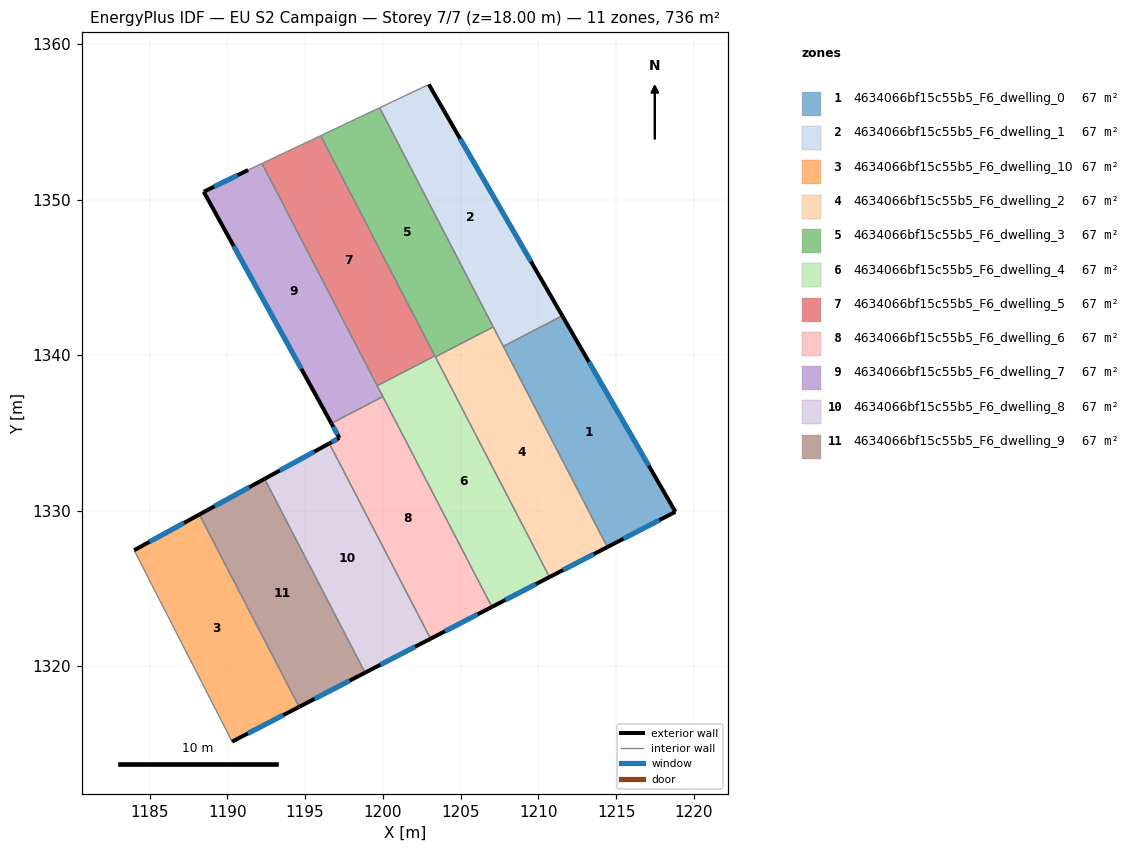
=== STOREY PLAN SPEC (per zone: floor XY polygon, exterior-wall plan segments, windows/doors) ===
zone 1: 4634066bf15c55b5_F6_dwelling_0  (66.9 m²)
  floor: (1211.54, 1342.53) (1218.82, 1329.92) (1214.44, 1327.65) (1207.75, 1340.56)
  exterior wall: (1218.82, 1329.92) – (1211.54, 1342.53)  [14.6 m]
    window: (1217.11, 1332.88) – (1213.25, 1339.57)  [12.3 m²]
  exterior wall: (1214.44, 1327.65) – (1218.82, 1329.92)  [4.9 m]
    window: (1215.47, 1328.18) – (1217.79, 1329.39)  [4.2 m²]
  interior walls: 2
zone 2: 4634066bf15c55b5_F6_dwelling_1  (66.9 m²)
  floor: (1202.96, 1357.40) (1211.54, 1342.53) (1207.75, 1340.56) (1199.79, 1355.90)
  exterior wall: (1211.54, 1342.53) – (1202.96, 1357.40)  [17.2 m]
    window: (1209.53, 1346.02) – (1204.97, 1353.91)  [14.5 m²]
  interior walls: 4
zone 3: 4634066bf15c55b5_F6_dwelling_10  (66.9 m²)
  floor: (1188.20, 1329.75) (1194.62, 1317.37) (1190.31, 1315.14) (1184.01, 1327.45)
  exterior wall: (1190.31, 1315.14) – (1194.62, 1317.37)  [4.9 m]
    window: (1191.32, 1315.66) – (1193.60, 1316.85)  [4.1 m²]
  exterior wall: (1188.20, 1329.75) – (1184.01, 1327.45)  [4.8 m]
    window: (1187.22, 1329.21) – (1184.99, 1327.99)  [4.0 m²]
  interior walls: 2
zone 4: 4634066bf15c55b5_F6_dwelling_2  (66.9 m²)
  floor: (1207.10, 1341.81) (1214.44, 1327.65) (1210.72, 1325.72) (1203.38, 1339.88)
  exterior wall: (1210.72, 1325.72) – (1214.44, 1327.65)  [4.2 m]
    window: (1211.59, 1326.18) – (1213.57, 1327.20)  [3.5 m²]
  interior walls: 4
zone 5: 4634066bf15c55b5_F6_dwelling_3  (66.9 m²)
  floor: (1199.79, 1355.90) (1207.10, 1341.81) (1203.38, 1339.88) (1196.00, 1354.11)
  interior walls: 5
zone 6: 4634066bf15c55b5_F6_dwelling_4  (66.9 m²)
  floor: (1203.34, 1339.95) (1210.72, 1325.72) (1207.01, 1323.80) (1199.64, 1338.03)
  exterior wall: (1207.01, 1323.80) – (1210.72, 1325.72)  [4.2 m]
    window: (1207.88, 1324.25) – (1209.85, 1325.27)  [3.5 m²]
  interior walls: 5
zone 7: 4634066bf15c55b5_F6_dwelling_5  (66.9 m²)
  floor: (1196.00, 1354.11) (1203.34, 1339.95) (1199.64, 1338.03) (1192.23, 1352.32)
  interior walls: 4
zone 8: 4634066bf15c55b5_F6_dwelling_6  (66.9 m²)
  floor: (1200.00, 1337.33) (1207.01, 1323.80) (1203.07, 1321.76) (1196.56, 1334.32) (1197.21, 1334.67) (1196.69, 1335.61)
  exterior wall: (1197.21, 1334.67) – (1196.56, 1334.32)  [0.7 m]
    window: (1197.05, 1334.59) – (1196.71, 1334.40)  [0.6 m²]
  exterior wall: (1196.69, 1335.61) – (1197.21, 1334.67)  [1.1 m]
    window: (1196.81, 1335.39) – (1197.09, 1334.89)  [0.9 m²]
  exterior wall: (1203.07, 1321.76) – (1207.01, 1323.80)  [4.4 m]
    window: (1204.00, 1322.24) – (1206.09, 1323.32)  [3.7 m²]
  interior walls: 3
zone 9: 4634066bf15c55b5_F6_dwelling_7  (66.9 m²)
  floor: (1192.23, 1352.32) (1200.00, 1337.33) (1196.69, 1335.61) (1188.48, 1350.50) (1191.34, 1351.90)
  exterior wall: (1188.48, 1350.50) – (1196.69, 1335.61)  [17.0 m]
    window: (1190.41, 1347.00) – (1194.76, 1339.11)  [14.3 m²]
  exterior wall: (1191.34, 1351.90) – (1188.48, 1350.50)  [3.2 m]
    window: (1190.67, 1351.57) – (1189.15, 1350.83)  [2.7 m²]
  interior walls: 4
zone 10: 4634066bf15c55b5_F6_dwelling_8  (66.9 m²)
  floor: (1196.56, 1334.32) (1203.07, 1321.76) (1198.86, 1319.57) (1192.40, 1332.04)
  exterior wall: (1198.86, 1319.57) – (1203.07, 1321.76)  [4.7 m]
    window: (1199.85, 1320.09) – (1202.08, 1321.25)  [4.0 m²]
  exterior wall: (1196.56, 1334.32) – (1192.40, 1332.04)  [4.7 m]
    window: (1195.58, 1333.78) – (1193.37, 1332.58)  [4.0 m²]
  interior walls: 2
zone 11: 4634066bf15c55b5_F6_dwelling_9  (66.9 m²)
  floor: (1192.40, 1332.04) (1198.86, 1319.57) (1194.62, 1317.37) (1188.20, 1329.75)
  exterior wall: (1194.62, 1317.37) – (1198.86, 1319.57)  [4.8 m]
    window: (1195.61, 1317.89) – (1197.86, 1319.06)  [4.0 m²]
  exterior wall: (1192.40, 1332.04) – (1188.20, 1329.75)  [4.8 m]
    window: (1191.41, 1331.50) – (1189.19, 1330.28)  [4.0 m²]
  interior walls: 2

=== DERIVED (storey summary) ===
Building: EU S2 Campaign
Storey: 7 of 7  (floor level z = 18.00 m)
Storey gross floor area: 735.6 m²
Zones on this storey: 11
  - 4634066bf15c55b5_F6_dwelling_0: floor 66.9 m²; exterior wall 19.5 m (58.4 m²); 2 window(s) 16.4 m²; WWR 28.1%
  - 4634066bf15c55b5_F6_dwelling_1: floor 66.9 m²; exterior wall 17.2 m (51.5 m²); 1 window(s) 14.5 m²; WWR 28.1%
  - 4634066bf15c55b5_F6_dwelling_10: floor 66.9 m²; exterior wall 9.6 m (28.9 m²); 2 window(s) 8.1 m²; WWR 28.1%
  - 4634066bf15c55b5_F6_dwelling_2: floor 66.9 m²; exterior wall 4.2 m (12.6 m²); 1 window(s) 3.5 m²; WWR 28.1%
  - 4634066bf15c55b5_F6_dwelling_3: floor 66.9 m²
  - 4634066bf15c55b5_F6_dwelling_4: floor 66.9 m²; exterior wall 4.2 m (12.5 m²); 1 window(s) 3.5 m²; WWR 28.1%
  - 4634066bf15c55b5_F6_dwelling_5: floor 66.9 m²
  - 4634066bf15c55b5_F6_dwelling_6: floor 66.9 m²; exterior wall 6.2 m (18.7 m²); 3 window(s) 5.3 m²; WWR 28.1%
  - 4634066bf15c55b5_F6_dwelling_7: floor 66.9 m²; exterior wall 20.2 m (60.5 m²); 2 window(s) 17.0 m²; WWR 28.1%
  - 4634066bf15c55b5_F6_dwelling_8: floor 66.9 m²; exterior wall 9.5 m (28.5 m²); 2 window(s) 8.0 m²; WWR 28.1%
  - 4634066bf15c55b5_F6_dwelling_9: floor 66.9 m²; exterior wall 9.6 m (28.7 m²); 2 window(s) 8.1 m²; WWR 28.1%
Zone adjacency (shared interzone walls):
  - 4634066bf15c55b5_F6_dwelling_0 ↔ 4634066bf15c55b5_F6_dwelling_1
  - 4634066bf15c55b5_F6_dwelling_0 ↔ 4634066bf15c55b5_F6_dwelling_2
  - 4634066bf15c55b5_F6_dwelling_1 ↔ 4634066bf15c55b5_F6_dwelling_2
  - 4634066bf15c55b5_F6_dwelling_1 ↔ 4634066bf15c55b5_F6_dwelling_3
  - 4634066bf15c55b5_F6_dwelling_10 ↔ 4634066bf15c55b5_F6_dwelling_9
  - 4634066bf15c55b5_F6_dwelling_2 ↔ 4634066bf15c55b5_F6_dwelling_3
  - 4634066bf15c55b5_F6_dwelling_2 ↔ 4634066bf15c55b5_F6_dwelling_4
  - 4634066bf15c55b5_F6_dwelling_3 ↔ 4634066bf15c55b5_F6_dwelling_4
  - 4634066bf15c55b5_F6_dwelling_3 ↔ 4634066bf15c55b5_F6_dwelling_5
  - 4634066bf15c55b5_F6_dwelling_4 ↔ 4634066bf15c55b5_F6_dwelling_5
  - 4634066bf15c55b5_F6_dwelling_4 ↔ 4634066bf15c55b5_F6_dwelling_6
  - 4634066bf15c55b5_F6_dwelling_4 ↔ 4634066bf15c55b5_F6_dwelling_7
  - 4634066bf15c55b5_F6_dwelling_5 ↔ 4634066bf15c55b5_F6_dwelling_7
  - 4634066bf15c55b5_F6_dwelling_6 ↔ 4634066bf15c55b5_F6_dwelling_7
  - 4634066bf15c55b5_F6_dwelling_6 ↔ 4634066bf15c55b5_F6_dwelling_8
  - 4634066bf15c55b5_F6_dwelling_8 ↔ 4634066bf15c55b5_F6_dwelling_9